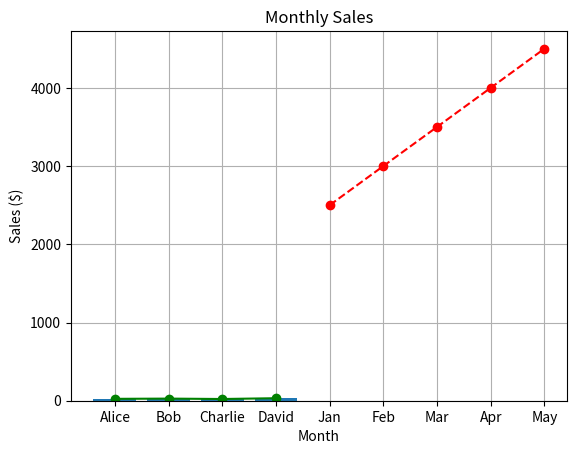

Here is the Python script that generated this plot:
# -*- coding: utf-8 -*-
"""COMP1010-Student-Lab13

Automatically generated by Colab.

Original file is located at
    https://colab.research.google.com/drive/1XdBLTJ-XHYV5pDTzLBzfhrs9PNKW5fse

# **COMP1010 - Lab 13 - Python Libraries: NumPy, pandas, and Matplotlib**

### **Introduction to Python Libraries for Data Science**

In this lab, we will introduce you to three essential Python libraries for data science:
- **NumPy**: Used for numerical computations and working with arrays.
- **pandas**: A powerful data manipulation and analysis library.
- **Matplotlib**: A library for creating visualizations.

---

### **1. NumPy: Working with Arrays**

Let's start by importing **NumPy** and creating arrays.
"""

# Importing NumPy
import numpy as np

# Create a 1D array (vector)
arr_1d = np.array([1, 2, 3, 4, 5])
print("1D Array:", arr_1d)

# Create a 2D array (matrix)
arr_2d = np.array([[1, 2, 3], [4, 5, 6], [7, 8, 9]])
print("2D Array (Matrix):\n", arr_2d)

"""**Q1**: What is the difference between a 1D array and a 2D array in NumPy?

**Answer**: In NumPy, the distinction between 1D arrays and 2D arrays is primarily based on their structure and how they store data.

---

### **2. Array Operations in NumPy**

NumPy allows you to perform vectorized operations, which are more efficient than traditional loops.
"""

# Element-wise operations
arr_add = arr_1d + 10  # Adding 10 to each element
arr_mul = arr_1d * 2   # Multiplying each element by 2

# TODO: Compute the dot product of arr_1d with itself
# Hint: Use np.dot() to calculate the dot product.
arr_dot = np.dot(arr_1d, arr_1d)  # Fill in this line

print("Array after addition:", arr_add)
print("Array after multiplication:", arr_mul)
print("Dot product of arr_1d with itself:", arr_dot)

"""**Q2**: What does `np.dot()` do? How is it different from simple element-wise multiplication?

**Answer**:
- The np.dot() function in NumPy is used to compute the dot product of two arrays. It is a fundamental operation in linear algebra that combines two vectors or matrices in a specific way.

- The np.dot() function in NumPy and simple element-wise multiplication serve different purposes and yield different results.

---

### **3. NumPy Indexing and Slicing**

In NumPy, you can index and slice arrays in a variety of ways.
"""

# Indexing
print("Element at index 2:", arr_1d[2])

# Slicing
print("Sliced Array from index 1 to 3:", arr_1d[1:4])

# Slicing a 2D array
print("Sliced 2D Array (first 2 rows and first 2 columns):\n", arr_2d[:2, :2])

arr = np.array([[1, 2, 3], [4, 5, 6], [7, 8, 9]])
# Simple indexing (using integer indexing)
third_column_simple = arr[:, 2]
print(third_column_simple)

# Advanced indexing (using a list of column indices)
column_index_list = [2]
third_column_advanced_list = arr[:, column_index_list]
print(third_column_advanced_list)

"""**Q3**: How does slicing work in NumPy? What does `arr_1d[1:4]` return?

**Answer**:
- Slicing in NumPy is a powerful feature that allows you to extract specific portions of an array without having to create a copy of the data. It works similarly to Python's built-in list slicing but is optimized for NumPy arrays, enabling efficient access to large datasets.

- `arr_1d[1:4]` returns the elements from index 1 to index 3, inclusive.

---

### **4. pandas: Working with DataFrames**

Now, let’s move on to **pandas** for handling structured data in the form of DataFrames.
"""

# Importing pandas
import pandas as pd

# Creating a simple DataFrame
data = {
    'Name': ['Alice', 'Bob', 'Charlie', 'David'],
    'Age': [24, 27, 22, 32],
    'City': ['New York', 'Los Angeles', 'Chicago', 'Miami']
}

df = pd.DataFrame(data)
print(df)

"""**Q4**: What are the main components of a **pandas DataFrame**? How are rows and columns represented?

**Answer**:
A pandas DataFrame consists of:
- Data: The values organized in a table.
- Rows: Indexed records that represent individual observations.
- Columns: Labeled variables that categorize the data.

In a DataFrame, rows are typically represented by their index labels.

The columns are represented by their headers (e.g., 'Name', 'Age', 'City'). Each header corresponds to a specific type of data for all rows within that column.

---

### **5. DataFrame Operations**

You can perform many useful operations on pandas DataFrames, such as selecting columns, filtering rows, and applying transformations.
"""

# Select a single column
age_column = df['Age']
print("Age Column:\n", age_column)

# TODO: Filter rows where Age is greater than 25
age_above_25 = df[df['Age'] > 25]  # Fill in this line

print("People older than 25:\n", age_above_25)

# Adding a new column
# TODO: Add a 'Salary' column to the DataFrame with values [50000, 60000, 55000, 70000]
df['Salary'] = [50000, 60000, 55000, 70000]  # Fill in this line

print("DataFrame with new 'Salary' column:\n", df)

"""**Q5**: How do you filter rows in a pandas DataFrame? What is the output of `df[df['Age'] > 25]`?

**Answer**: Filtering rows in a pandas DataFrame is a common operation that allows you to select specific subsets of data based on certain conditions. This is typically done using boolean indexing, where you create a boolean mask that specifies which rows to include based on the condition applied to one or more columns.

The output of df[df['Age'] > 25] will be a new DataFrame containing:
- Bob, who is 27 years old and lives in Los Angeles.
- David, who is 32 years old and lives in Miami.

---

### **6. Handling Missing Data in pandas**

Real-world data often has missing values. pandas provides tools to handle these missing values.
"""

# Introducing missing data (NaN)
df.loc[2, 'Salary'] = np.nan

# Check for missing values
print("Missing values in DataFrame:\n", df.isnull())

# TODO: Fill missing values in the 'Salary' column with the column mean (use df.fillna())
df_filled = df['Salary'].fillna(df['Salary'].mean())  # Fill in this line

print("DataFrame with missing values filled:\n", df_filled)

"""**Q6**: How can we handle missing values in a pandas DataFrame? What does `df.fillna()` do?

**Answer**:

1.
Identifying Missing Data: Use isnull() or isna().

Filling Missing Values: Use fillna() to replace NaNs with specified values or methods.

Dropping Rows/Columns: Use dropna() to remove entries with missing data.

2.
The df.fillna() function is specifically designed to handle missing data by replacing NaN values with a specified value or method.

---

### **7. Matplotlib: Data Visualization**

Finally, let's explore **Matplotlib** to visualize data. We will create a simple plot of the ages of people in our DataFrame.
"""

# Importing Matplotlib
import matplotlib.pyplot as plt

# TODO: Create a bar plot showing the Age of each person
# Hint: Use plt.bar() with df['Name'] and df['Age'] as inputs
plt.bar(df['Name'], df['Age'])  # Fill in this line
plt.xlabel('Name')
plt.ylabel('Age')
plt.title('Age of People')
plt.show()

"""**Q7**: What kind of plot is generated by the code above? What does `plt.xlabel()` and `plt.ylabel()` do?

**Answer**:
Bar Plot: The generated plot is a bar plot (or bar chart), which uses rectangular bars to represent the values of different categories. In this case, each bar corresponds to an individual's age, with the height of the bar representing their age value.

- plt.xlabel('Name'): This function sets the label for the x-axis of the plot. In this context, it indicates that the x-axis will display the names of the individuals whose ages are being plotted.
- plt.ylabel('Age'): This function sets the label for the y-axis of the plot. Here, it signifies that the y-axis will represent the ages of the individuals.

---

### **8. Customizing Plots in Matplotlib**

We can customize our plots by changing colors, adding gridlines, and modifying the style.
"""

# Customizing the plot
plt.plot(df['Name'], df['Age'], marker='o', linestyle='-', color='green')
plt.title('Age of People')
plt.xlabel('Name')
plt.ylabel('Age')
plt.grid(True)
plt.show()

"""**Q8**: What do the arguments `marker='o'` and `linestyle='-'` do in the plot?

**Answer**:
marker='o'

- Definition: The marker parameter specifies the shape of the points that are plotted on the graph.
- Usage: In this case, marker='o' indicates that each data point will be represented by a circular marker (a small dot).
- Purpose: This helps to visually distinguish individual data points on the plot, making it easier to see where each value lies along the x-axis (in this case, the names of individuals).

linestyle='-'

- Definition: The linestyle parameter determines the style of the line connecting the data points.
- Usage: By setting linestyle='-', a solid line will connect the points in the plot.
- Purpose: This creates a continuous line that visually represents trends or relationships between the data points, enhancing the overall clarity of the data visualization.

---

### **9. Combining NumPy, pandas, and Matplotlib**

Let's put everything together! We will create a simple DataFrame of sales data and plot it using Matplotlib.
"""

# Creating a simple sales DataFrame
sales_data = {
    'Month': ['Jan', 'Feb', 'Mar', 'Apr', 'May'],
    'Sales': [2500, 3000, 3500, 4000, 4500]
}

df_sales = pd.DataFrame(sales_data)

# Plotting the sales data
plt.plot(df_sales['Month'], df_sales['Sales'], marker='o', color='red', linestyle='--')
plt.title('Monthly Sales')
plt.xlabel('Month')
plt.ylabel('Sales ($)')
plt.grid(True)
plt.show()

"""**Q9**: What type of plot is generated here? How can you customize the line color or style?

**Answer**:
- Line Plot: The generated plot is a line plot, which connects individual data points (in this case, sales figures for each month) with lines. The points are marked with circular markers (marker='o'), and the line connecting them is styled with dashed lines (linestyle='--'). This type of plot is useful for showing trends over time.

- You can customize the line color and style in Matplotlib by adjusting the parameters within the plt.plot() function

---

### **10. Additional Resources**

- **NumPy Documentation**: [https://numpy.org/doc/stable/](https://numpy.org/doc/stable/)
- **pandas Documentation**: [https://pandas.pydata.org/pandas-docs/stable/](https://pandas.pydata.org/pandas-docs/stable/)
- **Matplotlib Documentation**: [https://matplotlib.org/stable/contents.html](https://matplotlib.org/stable/contents.html)
- **AI and Data Scientist Roadmap**: [https://roadmap.sh/ai-data-scientist](https://roadmap.sh/ai-data-scientist)
"""